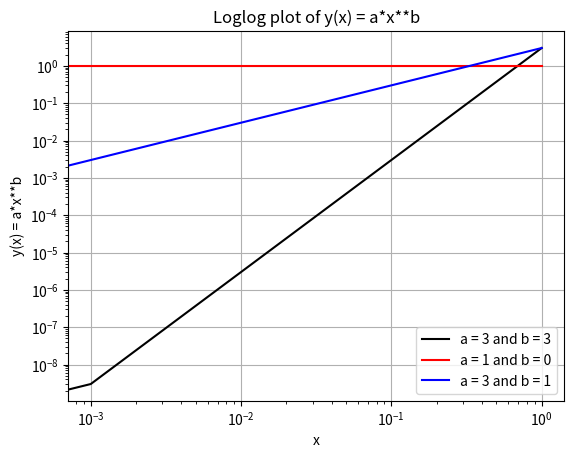

Reproduce this figure in Python.
import numpy as np
import matplotlib.pyplot as plt

n = 1000
def y(x,a,b):
	return a*x**b
x = np.linspace(0,1,n+1)
a = [3,1,3]
b = [3,0,1]
plt.plot(x,y(x,a[0],b[0]),'k')
plt.plot(x,y(x,a[1],b[1]),'r')
plt.plot(x,y(x,a[2],b[2]),'b')
plt.xlabel('x')
plt.ylabel('y(x) = a*x**b')
plt.title('Loglog plot of y(x) = a*x**b')
plt.loglog()
plt.legend(['a = %s and b = %s' %(a[0],b[0]),'a = %s and b = %s' %(a[1],b[1]),'a = %s and b = %s' %(a[2],b[2])],loc = 4)
plt.grid('on')
plt.savefig('linear_loglog_plot.png')
plt.show()

